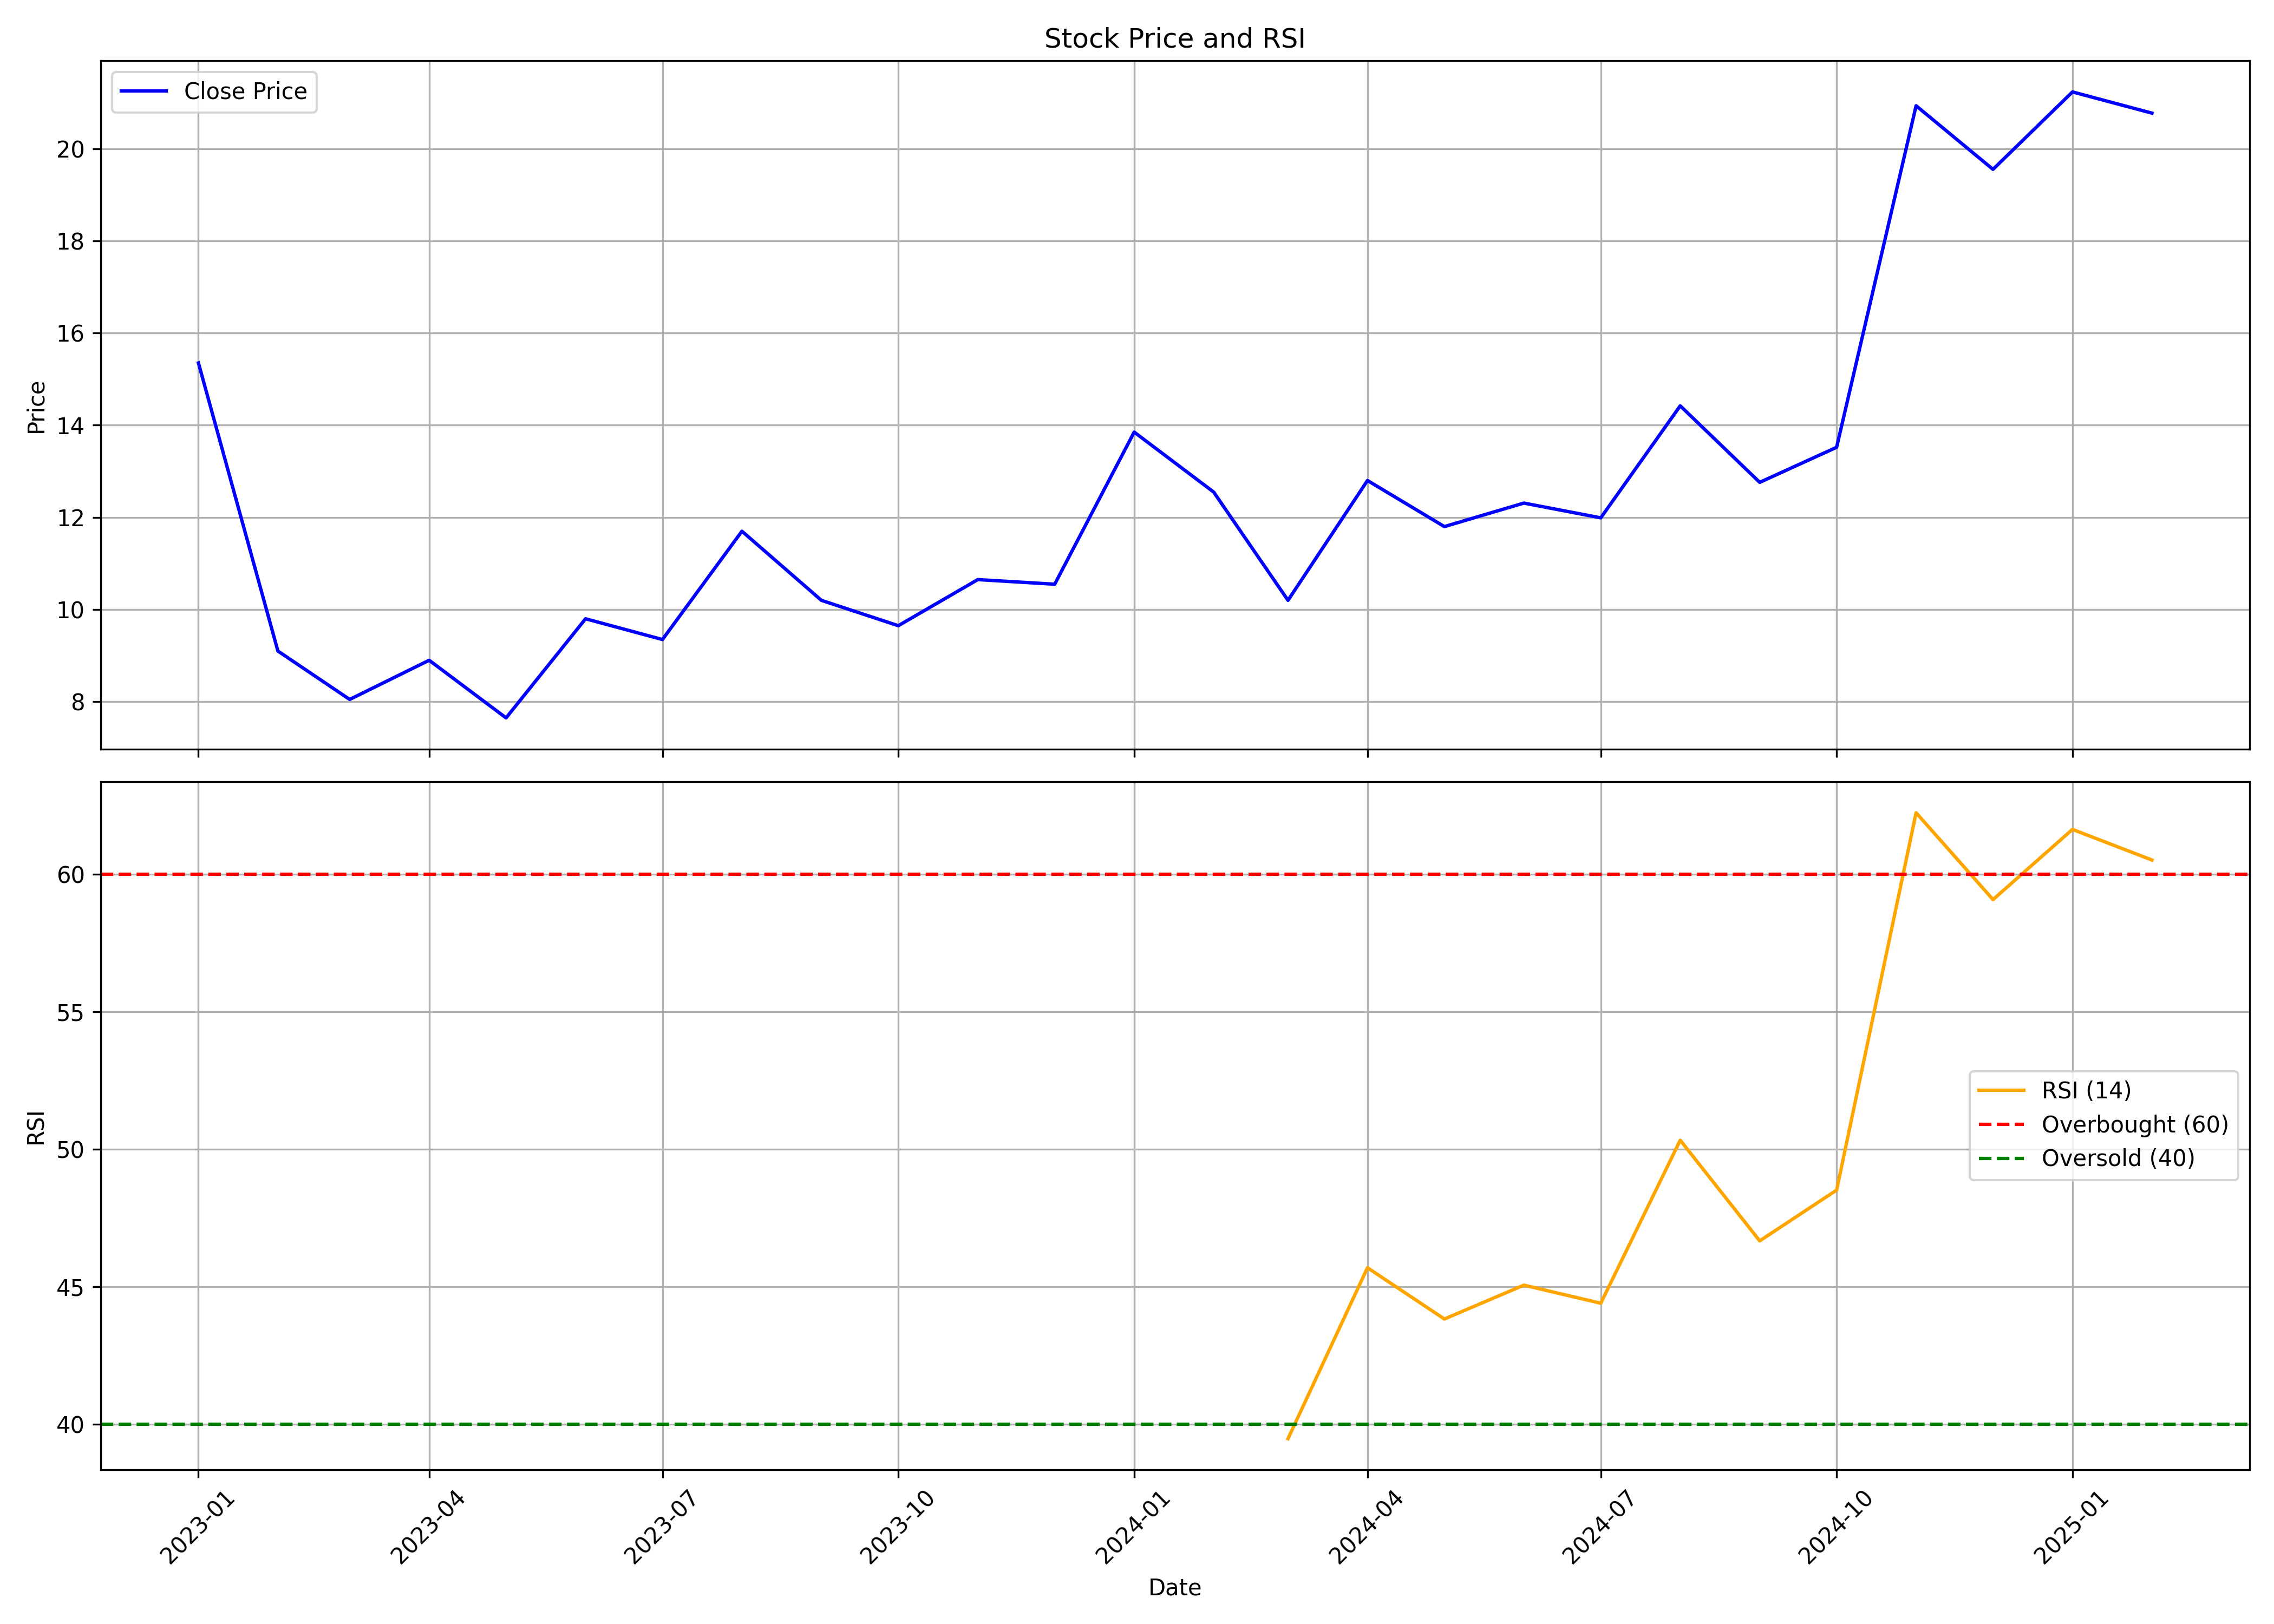

The data file committed next to this chart (first rows):
, date, symbol, open, high, low, close, volume, rsi
0, 2023-01-01, IEL, 14.65, 27.05, 13.15, 15.35, 37772878, 
1, 2023-02-01, IEL, 15.25, 16.25, 8.9, 9.1, 22119888, 
2, 2023-03-01, IEL, 9.2, 10.45, 7.45, 8.05, 15283323, 
3, 2023-04-01, IEL, 8.25, 9.7, 7.8, 8.9, 4978393, 
4, 2023-05-01, IEL, 8.9, 9.45, 7.5, 7.65, 6865943, 
5, 2023-06-01, IEL, 7.65, 9.8, 7.6, 9.8, 3996749, 
6, 2023-07-01, IEL, 10.25, 10.25, 9.25, 9.35, 1023103, 
7, 2023-08-01, IEL, 9.45, 12.65, 9.4, 11.7, 4521465, 
8, 2023-09-01, IEL, 11.65, 11.8, 10.0, 10.2, 1690698, 
9, 2023-10-01, IEL, 10.2, 12.5, 9.25, 9.65, 2947795, 
10, 2023-11-01, IEL, 9.4, 11.5, 9.4, 10.65, 3876225, 
11, 2023-12-01, IEL, 10.8, 12.9, 10.3, 10.55, 4010460, 
12, 2024-01-01, IEL, 10.5, 13.85, 10.35, 13.85, 2732360, 
13, 2024-02-01, IEL, 14.5, 15.2, 12.15, 12.55, 9039416, 
14, 2024-03-01, IEL, 12.7, 13.2, 9.75, 10.2, 5609914, 39.47
15, 2024-04-01, IEL, 10.35, 13.85, 10.25, 12.8, 6415839, 45.69
16, 2024-05-01, IEL, 12.8, 14.9, 11.55, 11.8, 7142420, 43.82
17, 2024-06-01, IEL, 12.6, 13.65, 10.8, 12.31, 4646084, 45.05
18, 2024-07-01, IEL, 12.49, 12.52, 9.72, 11.99, 18878471, 44.4
19, 2024-08-01, IEL, 13.14, 15.14, 10.6, 14.42, 22111802, 50.33
20, 2024-09-01, IEL, 14.99, 14.99, 11.42, 12.76, 7629319, 46.67
21, 2024-10-01, IEL, 12.95, 15.15, 11.21, 13.52, 9784593, 48.51
22, 2024-11-01, IEL, 14.0, 21.49, 13.11, 20.93, 8592881, 62.24
23, 2024-12-01, IEL, 20.5, 24.51, 19.1, 19.55, 3636863, 59.08
24, 2025-01-01, IEL, 19.16, 24.73, 18.35, 21.23, 4835553, 61.64
25, 2025-02-01, IEL, 20.6, 21.75, 20.6, 20.77, 593933, 60.52
